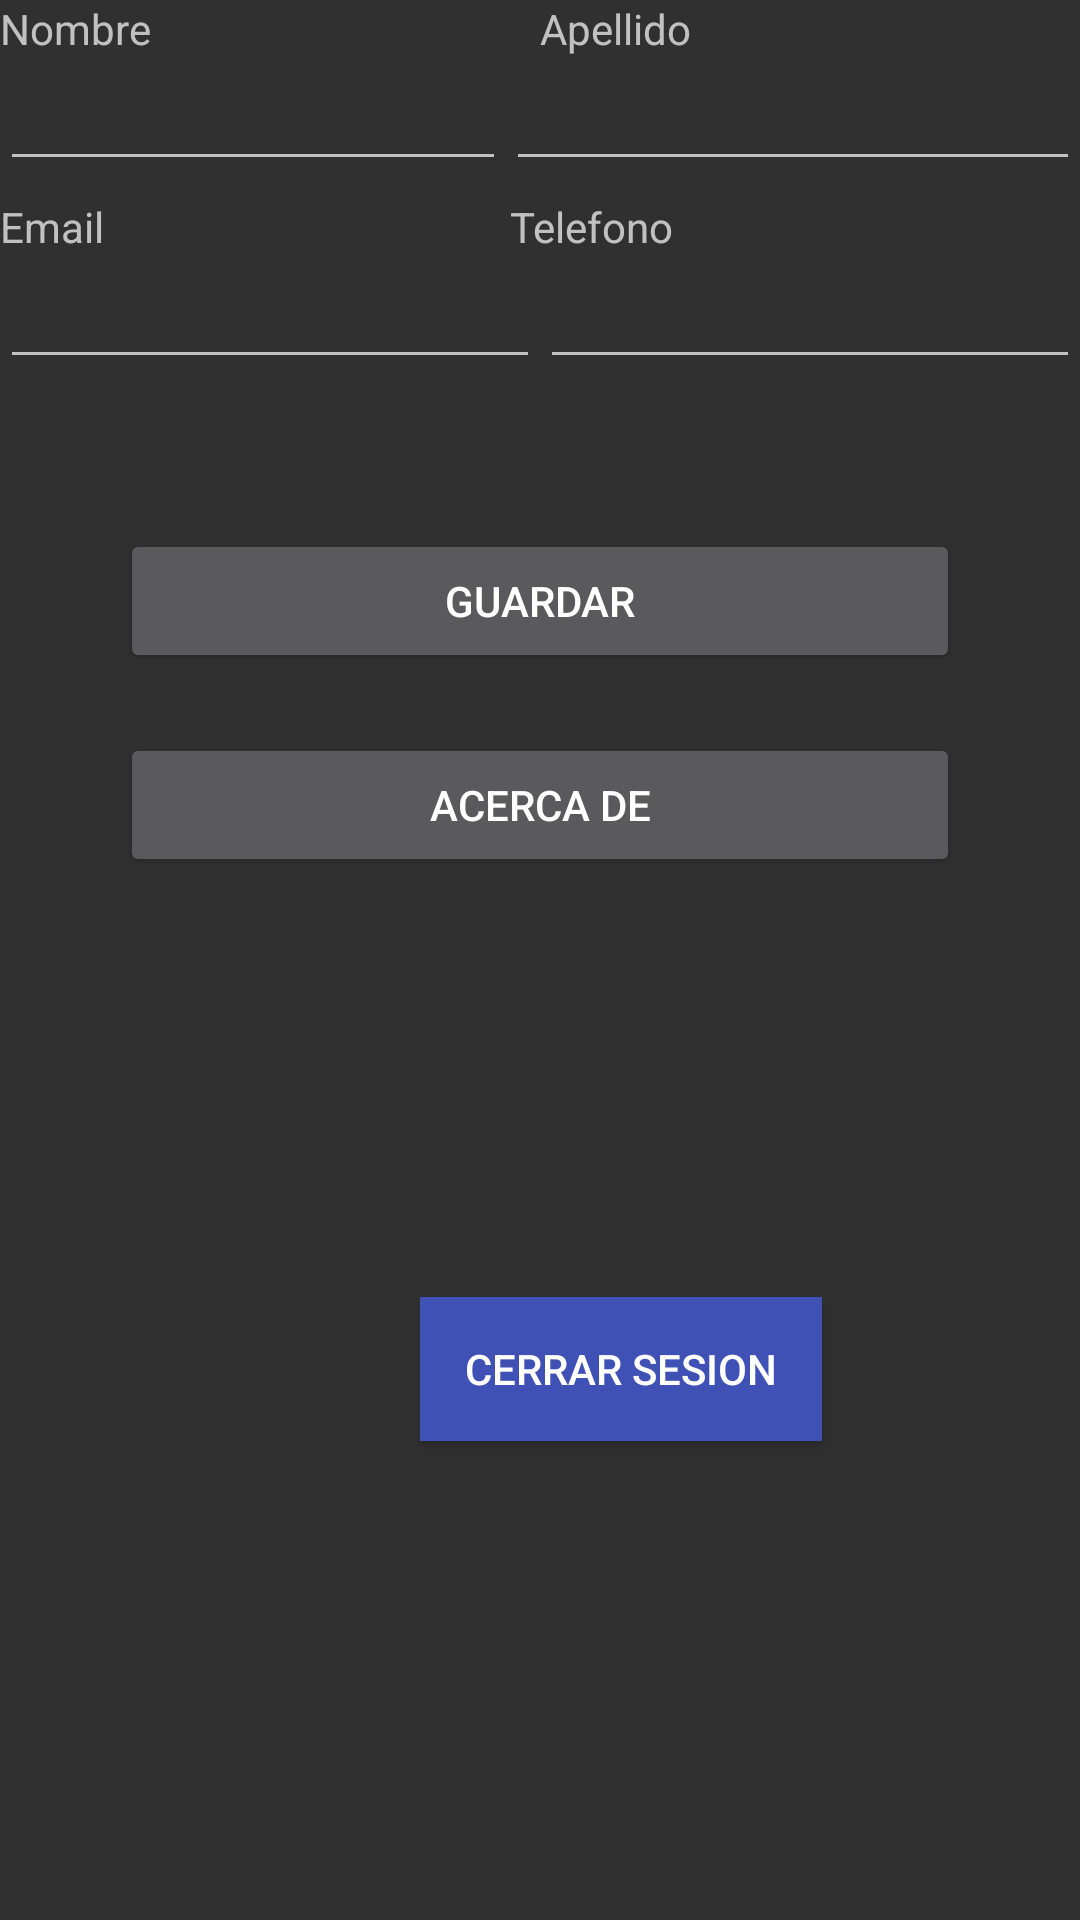

Reconstruct the res/layout file that produces this screen, plus the resources it refers to.
<!-- AndroidManifest.xml: application theme Theme.AppCompat.NoActionBar -->
<!-- res/layout/fragment_notifications.xml -->
<?xml version="1.0" encoding="utf-8"?>
<LinearLayout xmlns:android="http://schemas.android.com/apk/res/android"
    xmlns:app="http://schemas.android.com/apk/res-auto"
    xmlns:tools="http://schemas.android.com/tools"
    android:layout_width="match_parent"
    android:layout_height="match_parent"
    android:orientation="vertical"
    tools:context=".cliente.ui.notifications.NotificationsFragment">

    <LinearLayout
        android:layout_width="match_parent"
        android:layout_height="wrap_content"
        android:orientation="horizontal">

        <TextView
            android:id="@+id/textView3"
            android:layout_width="wrap_content"
            android:layout_height="wrap_content"
            android:layout_weight="1"
            android:text="Nombre" />

        <TextView
            android:id="@+id/textView4"
            android:layout_width="wrap_content"
            android:layout_height="wrap_content"
            android:layout_weight="1"
            android:text="Apellido" />
    </LinearLayout>

    <LinearLayout
        android:layout_width="match_parent"
        android:layout_height="47dp"
        android:orientation="horizontal">

        <EditText
            android:id="@+id/textNombre"
            android:layout_width="187dp"
            android:layout_height="wrap_content"
            android:layout_weight="1"
            android:ems="10"
            android:inputType="textPersonName" />

        <EditText
            android:id="@+id/textApellido"
            android:layout_width="wrap_content"
            android:layout_height="wrap_content"
            android:layout_weight="1"
            android:ems="10"
            android:inputType="textPersonName" />
    </LinearLayout>

    <LinearLayout
        android:layout_width="match_parent"
        android:layout_height="wrap_content"
        android:orientation="horizontal">

        <TextView
            android:id="@+id/textView5"
            android:layout_width="wrap_content"
            android:layout_height="wrap_content"
            android:layout_weight="1"
            android:text="Email" />

        <TextView
            android:id="@+id/textView6"
            android:layout_width="wrap_content"
            android:layout_height="wrap_content"
            android:layout_weight="1"
            android:text="Telefono" />
    </LinearLayout>

    <LinearLayout
        android:layout_width="match_parent"
        android:layout_height="wrap_content"
        android:orientation="horizontal">

        <EditText
            android:id="@+id/textEmail"
            android:layout_width="wrap_content"
            android:layout_height="wrap_content"
            android:layout_weight="1"
            android:ems="10"
            android:inputType="textEmailAddress" />

        <EditText
            android:id="@+id/textTelefono"
            android:layout_width="wrap_content"
            android:layout_height="wrap_content"
            android:layout_weight="1"
            android:ems="10"
            android:inputType="phone" />
    </LinearLayout>

    <Button
        android:id="@+id/btnActualizar"
        android:layout_width="match_parent"
        android:layout_height="wrap_content"
        android:layout_marginLeft="40dp"
        android:layout_marginTop="50dp"
        android:layout_marginRight="40dp"
        android:text="Guardar" />

    <Button
        android:id="@+id/btnDetalles"
        android:layout_width="match_parent"
        android:layout_height="wrap_content"
        android:layout_marginLeft="40dp"
        android:layout_marginTop="20dp"
        android:layout_marginRight="40dp"
        android:text="Acerca De" />

    <Button
        android:id="@+id/btnAcerca"
        android:layout_width="wrap_content"
        android:layout_height="wrap_content"
        android:layout_marginLeft="140dp"
        android:layout_marginTop="140dp"
        android:background="#3F51B5"
        android:paddingLeft="15dp"
        android:paddingRight="15dp"
        android:text="Cerrar Sesion" />

</LinearLayout>
<!-- resources referenced by this layout -->
<resources>

</resources>
